Run: headless pygame with SDL's dummy video driver; simulated clock (each Clock.tick advances the game by its frame time, no real sleeping); random seed 0; keys injected as events and as key.get_pressed() state; mouse plan: one left click at the window centre at the start of phase 2, then a move to the lower-right quarter at the start of phase 3.
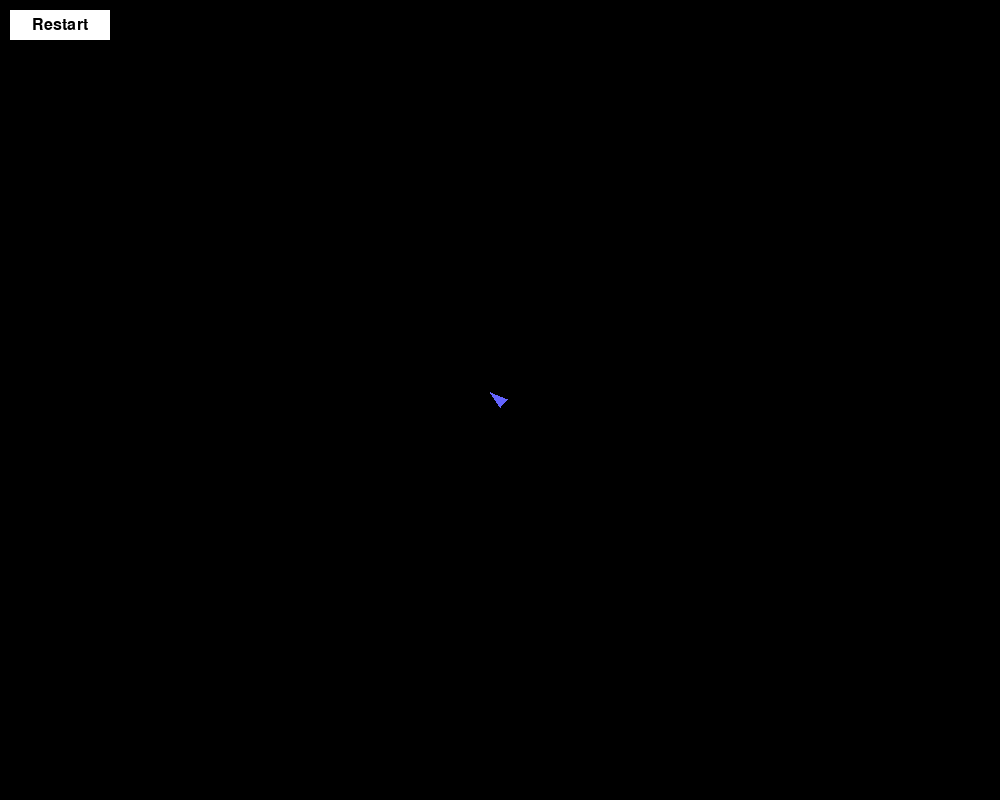
Frame 1 of 4 · flips 1–60 · no input
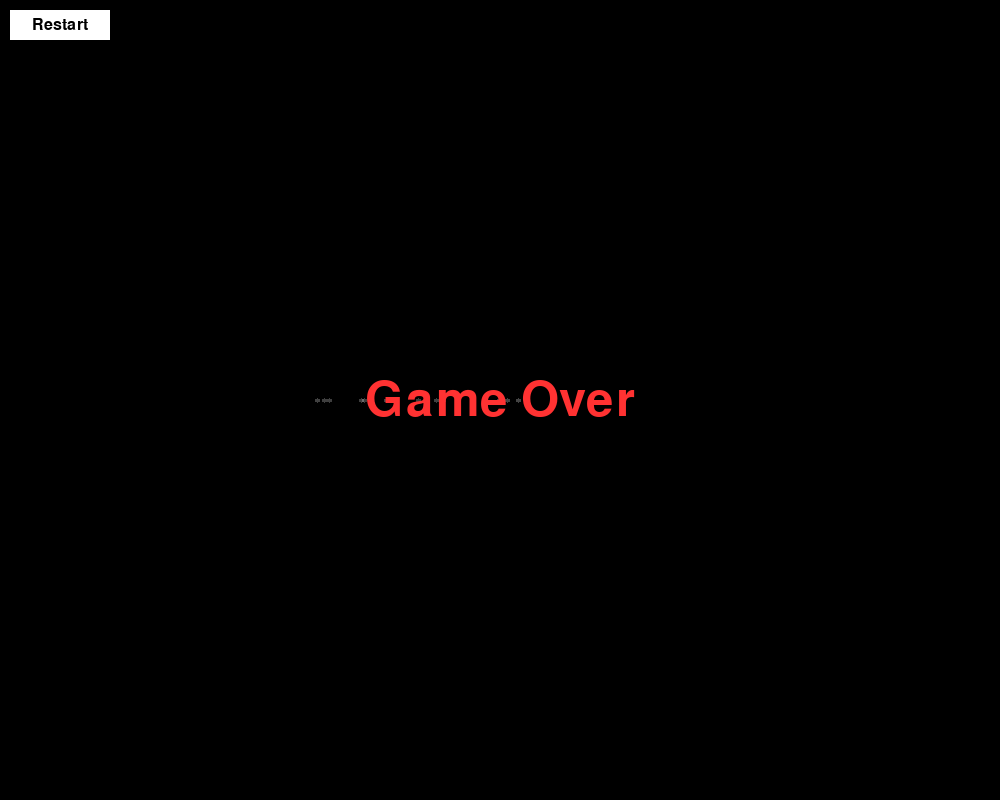
Frame 2 of 4 · flips 61–180 · clicked the window centre · tapped SPACE, RETURN · held RIGHT (→), D
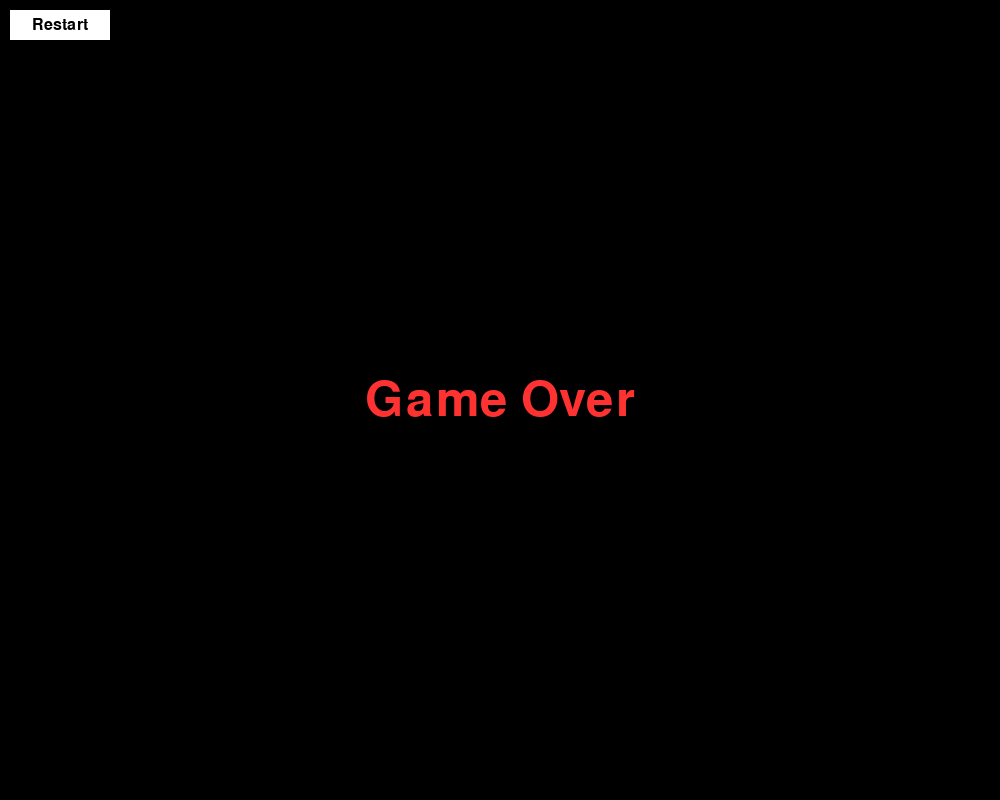
Frame 3 of 4 · flips 181–300 · moved the mouse to the lower-right quarter · held DOWN (↓), S
Frame 4 of 4 · flips 301–420 · held LEFT (←), A, UP (↑), W · screen unchanged from frame 3, image omitted

The pygame program that drew these frames:

import pygame
import random
import math
from pygame import gfxdraw

# Инициализация Pygame
pygame.init()

# Настройки окна
WIDTH, HEIGHT = 1000, 800
screen = pygame.display.set_mode((WIDTH, HEIGHT))
pygame.display.set_caption("2D Scanner Sombre: Red Zones")

# Цвета
BLACK = (0, 0, 0)
WHITE = (255, 255, 255)
RED = (255, 50, 50, 200)  # Более яркий красный
GREEN = (0, 255, 0)
BLUE = (100, 100, 255)
YELLOW = (255, 255, 0)

# Настройки игрока
player_pos = [WIDTH // 2, HEIGHT // 2]
player_radius = 8
player_speed = 4
player_direction = 0

# Точки сканирования
white_points = []  # Белые точки (ЛКМ)
red_points = []    # Красные точки (ПКМ)
point_lifetime = 2500  # 2.5 секунд
red_scan_lines = []  # Для анимации красного сканирования

def generate_maze(width, height, cell_size=30):
    cols = width // cell_size
    rows = height // cell_size
    
    maze = [[1 for _ in range(cols)] for _ in range(rows)]
    thin_walls = [[0 for _ in range(cols)] for _ in range(rows)]
    red_zones = []
    
    # Гарантируем свободное пространство 3x3 вокруг центра
    center_x, center_y = cols // 2, rows // 2
    for y in range(center_y - 1, center_y + 2):
        for x in range(center_x - 1, center_x + 2):
            if 0 <= x < cols and 0 <= y < rows:
                maze[y][x] = 0
    
    # Генерация лабиринта
    stack = [(center_x, center_y)]
    
    while stack:
        x, y = stack[-1]
        neighbors = []
        
        if x > 1 and maze[y][x-2] == 1:
            neighbors.append((x-2, y))
        if x < cols - 2 and maze[y][x+2] == 1:
            neighbors.append((x+2, y))
        if y > 1 and maze[y-2][x] == 1:
            neighbors.append((x, y-2))
        if y < rows - 2 and maze[y+2][x] == 1:
            neighbors.append((x, y+2))
        
        if neighbors:
            nx, ny = random.choice(neighbors)
            maze[ny][nx] = 0
            maze[(ny + y) // 2][(nx + x) // 2] = 0
            stack.append((nx, ny))
        else:
            stack.pop()
    
    # Создаем выход
    exit_side = random.randint(0, 3)
    if exit_side == 0:  # верх
        exit_x = random.randint(1, cols-2)
        exit_y = 0
    elif exit_side == 1:  # право
        exit_x = cols - 1
        exit_y = random.randint(1, rows-2)
    elif exit_side == 2:  # низ
        exit_x = random.randint(1, cols-2)
        exit_y = rows - 1
    else:  # лево
        exit_x = 0
        exit_y = random.randint(1, rows-2)
    
    maze[exit_y][exit_x] = 2  # Выход
    
    # Собираем все стены, которые можно заменить на красные зоны
    potential_red_zones = []
    for y in range(rows):
        for x in range(cols):
            if maze[y][x] == 1:
                # Проверяем, что это граница прохода (тонкая стена)
                if (x > 0 and maze[y][x-1] == 0) or (x < cols-1 and maze[y][x+1] == 0) or \
                   (y > 0 and maze[y-1][x] == 0) or (y < rows-1 and maze[y+1][x] == 0):
                    # Не заменяем стены рядом с выходом
                    if abs(x - exit_x) > 2 or abs(y - exit_y) > 2:
                        potential_red_zones.append((x, y))
    
    # Заменяем 30% подходящих стен на красные зоны
    red_zone_count = int(len(potential_red_zones) * 0.3)
    red_zones = random.sample(potential_red_zones, red_zone_count)
    
    # Создаем карту тонких стен (учитывая красные зоны)
    for y in range(rows):
        for x in range(cols):
            if maze[y][x] == 1:
                if (x, y) in red_zones:
                    thin_walls[y][x] = 0  # Красные зоны не отображаются как стены
                elif (x > 0 and maze[y][x-1] == 0) or (x < cols-1 and maze[y][x+1] == 0) or \
                     (y > 0 and maze[y-1][x] == 0) or (y < rows-1 and maze[y+1][x] == 0):
                    thin_walls[y][x] = 1  # Обычные тонкие стены
    
    return thin_walls, maze, red_zones, cell_size, 2

thin_walls, maze, red_zones, cell_size, wall_thickness = generate_maze(WIDTH, HEIGHT)

# Игровой цикл
running = True
game_won = False
game_over = False
clock = pygame.time.Clock()
last_red_scan_time = 0
red_scan_cooldown = 500  # 0.5 секунды между сканами

def reset_game():
    global player_pos, white_points, red_points, game_won, game_over, thin_walls, maze, red_zones, cell_size, wall_thickness, red_scan_lines
    player_pos = [WIDTH // 2, HEIGHT // 2]
    white_points = []
    red_points = []
    red_scan_lines = []
    game_won = False
    game_over = False
    thin_walls, maze, red_zones, cell_size, wall_thickness = generate_maze(WIDTH, HEIGHT)

def add_red_scan_wave(start_pos, angle):
    """Создает волну сканирования на 90 градусов (45 влево и вправо)"""
    length = 200
    wave_points = []
    hit_positions = []
    
    # Сканируем в диапазоне углов
    for delta in range(-45, 46, 5):  # Шаг 5 градусов
        current_angle = angle + math.radians(delta)
        end_pos = (
            start_pos[0] + math.cos(current_angle) * length,
            start_pos[1] + math.sin(current_angle) * length
        )
        
        # Проверяем пересечение с красными зонами
        hit_red_zone = False
        steps = int(length)
        for i in range(1, steps):
            check_x = int(start_pos[0] + math.cos(current_angle) * i)
            check_y = int(start_pos[1] + math.sin(current_angle) * i)
            
            cell_x = check_x // cell_size
            cell_y = check_y // cell_size
            
            if 0 <= cell_x < len(maze[0]) and 0 <= cell_y < len(maze):
                if (cell_x, cell_y) in red_zones:
                    hit_red_zone = True
                    end_pos = (check_x, check_y)
                    hit_positions.append(end_pos)
                    break
        
        # Создаем точки вдоль луча
        steps = int(length)
        for i in range(0, steps, 5):  # Каждые 5 пикселей
            point_pos = (
                start_pos[0] + math.cos(current_angle) * i,
                start_pos[1] + math.sin(current_angle) * i
            )
            
            if hit_red_zone and math.dist(point_pos, start_pos) >= math.dist(end_pos, start_pos):
                break
                
            wave_points.append((*point_pos, pygame.time.get_ticks()))
    
    return wave_points, len(hit_positions) > 0, hit_positions

while running:
    current_time = pygame.time.get_ticks()
    
    # Обработка событий
    for event in pygame.event.get():
        if event.type == pygame.QUIT:
            running = False
        elif event.type == pygame.MOUSEBUTTONDOWN:
            if event.button == 3 and current_time - last_red_scan_time > red_scan_cooldown:  # ПКМ с кулдауном
                last_red_scan_time = current_time
                mouse_x, mouse_y = pygame.mouse.get_pos()
                angle = math.atan2(mouse_y - player_pos[1], mouse_x - player_pos[0])
                
                # Создаем волну сканирования
                wave_points, hit_red_zone, hit_positions = add_red_scan_wave(player_pos, angle)
                red_scan_lines.append({
                    'points': wave_points,
                    'start_time': current_time,
                    'duration': 300,
                    'hit_red_zone': hit_red_zone,
                    'hit_positions': hit_positions
                })
                
                # Добавляем постоянные точки для найденных красных зон
                for pos in hit_positions:
                    red_points.append((*pos, current_time))
    
    # Обновляем анимации красного сканирования
    active_scan_lines = []
    for scan_line in red_scan_lines:
        progress = (current_time - scan_line['start_time']) / scan_line['duration']
        
        if progress < 1.0:
            active_scan_lines.append(scan_line)
    red_scan_lines = active_scan_lines
    
    # Движение игрока
    keys = pygame.key.get_pressed()
    dx, dy = 0, 0
    if keys[pygame.K_a]:
        dx -= player_speed
    if keys[pygame.K_d]:
        dx += player_speed
    if keys[pygame.K_w]:
        dy -= player_speed
    if keys[pygame.K_s]:
        dy += player_speed
    
    # Проверка границ окна
    new_x = player_pos[0] + dx
    new_y = player_pos[1] + dy
    
    if new_x - player_radius < 0:
        new_x = player_radius
    if new_x + player_radius > WIDTH:
        new_x = WIDTH - player_radius
    if new_y - player_radius < 0:
        new_y = player_radius
    if new_y + player_radius > HEIGHT:
        new_y = HEIGHT - player_radius
    
    # Проверка столкновений
    can_move = True
    
    # Проверяем красные зоны
    cell_x = int(new_x) // cell_size
    cell_y = int(new_y) // cell_size
    if 0 <= cell_x < len(maze[0]) and 0 <= cell_y < len(maze):
        if (cell_x, cell_y) in red_zones:
            game_over = True
    
    # Проверяем стены
    corners = [
        (new_x - player_radius, new_y - player_radius),
        (new_x + player_radius, new_y - player_radius),
        (new_x - player_radius, new_y + player_radius),
        (new_x + player_radius, new_y + player_radius)
    ]
    
    for corner_x, corner_y in corners:
        cell_x = int(corner_x) // cell_size
        cell_y = int(corner_y) // cell_size
        
        if 0 <= cell_x < len(maze[0]) and 0 <= cell_y < len(maze):
            if thin_walls[cell_y][cell_x] == 1:  # Стена
                can_move = False
                break
            elif maze[cell_y][cell_x] == 2:  # Выход
                game_won = True
    
    if can_move and not game_over:
        player_pos[0] = new_x
        player_pos[1] = new_y
    
    # Сканирование белым лучом (ЛКМ зажата)
    if pygame.mouse.get_pressed()[0]:
        mouse_x, mouse_y = pygame.mouse.get_pos()
        angle = math.atan2(mouse_y - player_pos[1], mouse_x - player_pos[0])
        
        for _ in range(3):  # Меньше точек для белого луча
            dist = random.uniform(0, 200)
            end_x = player_pos[0] + math.cos(angle) * dist
            end_y = player_pos[1] + math.sin(angle) * dist
            
            # Проверка столкновения со стенами
            hit_wall = False
            steps = int(dist)
            for i in range(1, steps):
                check_x = int(player_pos[0] + math.cos(angle) * i)
                check_y = int(player_pos[1] + math.sin(angle) * i)
                
                cell_x = check_x // cell_size
                cell_y = check_y // cell_size
                
                if 0 <= cell_x < len(maze[0]) and 0 <= cell_y < len(maze):
                    if thin_walls[cell_y][cell_x] == 1:  # Стена
                        hit_wall = True
                        end_x = player_pos[0] + math.cos(angle) * (i-1)
                        end_y = player_pos[1] + math.sin(angle) * (i-1)
                        break
                    elif maze[cell_y][cell_x] == 2:  # Выход
                        hit_wall = True
                        end_x = check_x
                        end_y = check_y
                        break
            
            white_points.append((end_x, end_y, current_time))
    
    # Удаляем старые точки
    white_points = [(x, y, t) for x, y, t in white_points if current_time - t < point_lifetime]
    red_points = [(x, y, t) for x, y, t in red_points if current_time - t < point_lifetime]
    
    # Отрисовка
    screen.fill(BLACK)
    
    # Рисуем белые точки (стены)
    for x, y, t in white_points:
        age = current_time - t
        alpha = 255 - int(255 * (age / point_lifetime))
        if alpha > 0:
            color = (255, 255, 255, alpha)
            pygame.gfxdraw.filled_circle(screen, int(x), int(y), 2, color)
    
    # Рисуем красные точки (опасные зоны)
    for x, y, t in red_points:
        age = current_time - t
        alpha = 200 - int(200 * (age / point_lifetime))
        if alpha > 0:
            color = (255, 100, 100, alpha)
            pygame.gfxdraw.filled_circle(screen, int(x), int(y), 3, color)
    
    # Рисуем анимированные линии красного сканирования
    for scan_line in red_scan_lines:
        progress = (current_time - scan_line['start_time']) / scan_line['duration']
        visible_points = int(len(scan_line['points']) * progress)
        
        for i in range(visible_points):
            if i < len(scan_line['points']):
                x, y, t = scan_line['points'][i]
                alpha = 255 * (1 - (i / len(scan_line['points'])))
                color = (255, 50, 50, int(alpha))
                pygame.gfxdraw.filled_circle(screen, int(x), int(y), 2, color)
    
    # Рисуем выход, если он был отсканирован
    for y in range(len(maze)):
        for x in range(len(maze[0])):
            if maze[y][x] == 2:  # Выход
                exit_rect = pygame.Rect(x * cell_size, y * cell_size, cell_size, cell_size)
                exit_center = (x * cell_size + cell_size // 2, y * cell_size + cell_size // 2)
                
                for px, py, _ in white_points:
                    if math.dist((px, py), exit_center) < cell_size * 2:
                        pygame.draw.rect(screen, GREEN, exit_rect)
                        break
    
    # Рисуем направление игрока
    if not game_over:
        mouse_x, mouse_y = pygame.mouse.get_pos()
        angle = math.atan2(mouse_y - player_pos[1], mouse_x - player_pos[0])
        tip_x = player_pos[0] + math.cos(angle) * player_radius * 1.5
        tip_y = player_pos[1] + math.sin(angle) * player_radius * 1.5
        left_x = player_pos[0] + math.cos(angle + math.pi * 0.75) * player_radius
        left_y = player_pos[1] + math.sin(angle + math.pi * 0.75) * player_radius
        right_x = player_pos[0] + math.cos(angle - math.pi * 0.75) * player_radius
        right_y = player_pos[1] + math.sin(angle - math.pi * 0.75) * player_radius
        pygame.draw.polygon(screen, BLUE, [(tip_x, tip_y), (left_x, left_y), (right_x, right_y)])
    
    # Кнопка перезапуска
    restart_rect = pygame.Rect(10, 10, 100, 30)
    pygame.draw.rect(screen, WHITE, restart_rect)
    font = pygame.font.SysFont(None, 24)
    restart_text = font.render("Restart", True, BLACK)
    screen.blit(restart_text, (restart_rect.centerx - restart_text.get_width() // 2, 
                              restart_rect.centery - restart_text.get_height() // 2))
    
    # Проверка клика по кнопке перезапуска
    if pygame.mouse.get_pressed()[0]:
        mouse_pos = pygame.mouse.get_pos()
        if restart_rect.collidepoint(mouse_pos):
            reset_game()
    
    # Сообщения
    if game_won:
        font = pygame.font.SysFont(None, 72)
        win_text = font.render("You Won!", True, GREEN)
        screen.blit(win_text, (WIDTH // 2 - win_text.get_width() // 2, 
                              HEIGHT // 2 - win_text.get_height() // 2))
    elif game_over:
        font = pygame.font.SysFont(None, 72)
        over_text = font.render("Game Over", True, RED)
        screen.blit(over_text, (WIDTH // 2 - over_text.get_width() // 2, 
                               HEIGHT // 2 - over_text.get_height() // 2))
    
    # Отображение cooldown для красного сканера
    if current_time - last_red_scan_time < red_scan_cooldown:
        cooldown_progress = (current_time - last_red_scan_time) / red_scan_cooldown
        pygame.draw.rect(screen, (50, 50, 50), (WIDTH - 120, 10, 100, 20))
        pygame.draw.rect(screen, RED, (WIDTH - 120, 10, int(100 * (1 - cooldown_progress)), 20))
        font = pygame.font.SysFont(None, 18)
        cooldown_text = font.render("Red Scanner", True, WHITE)
        screen.blit(cooldown_text, (WIDTH - 120, 32))
    
    pygame.display.flip()
    clock.tick(60)

pygame.quit()
